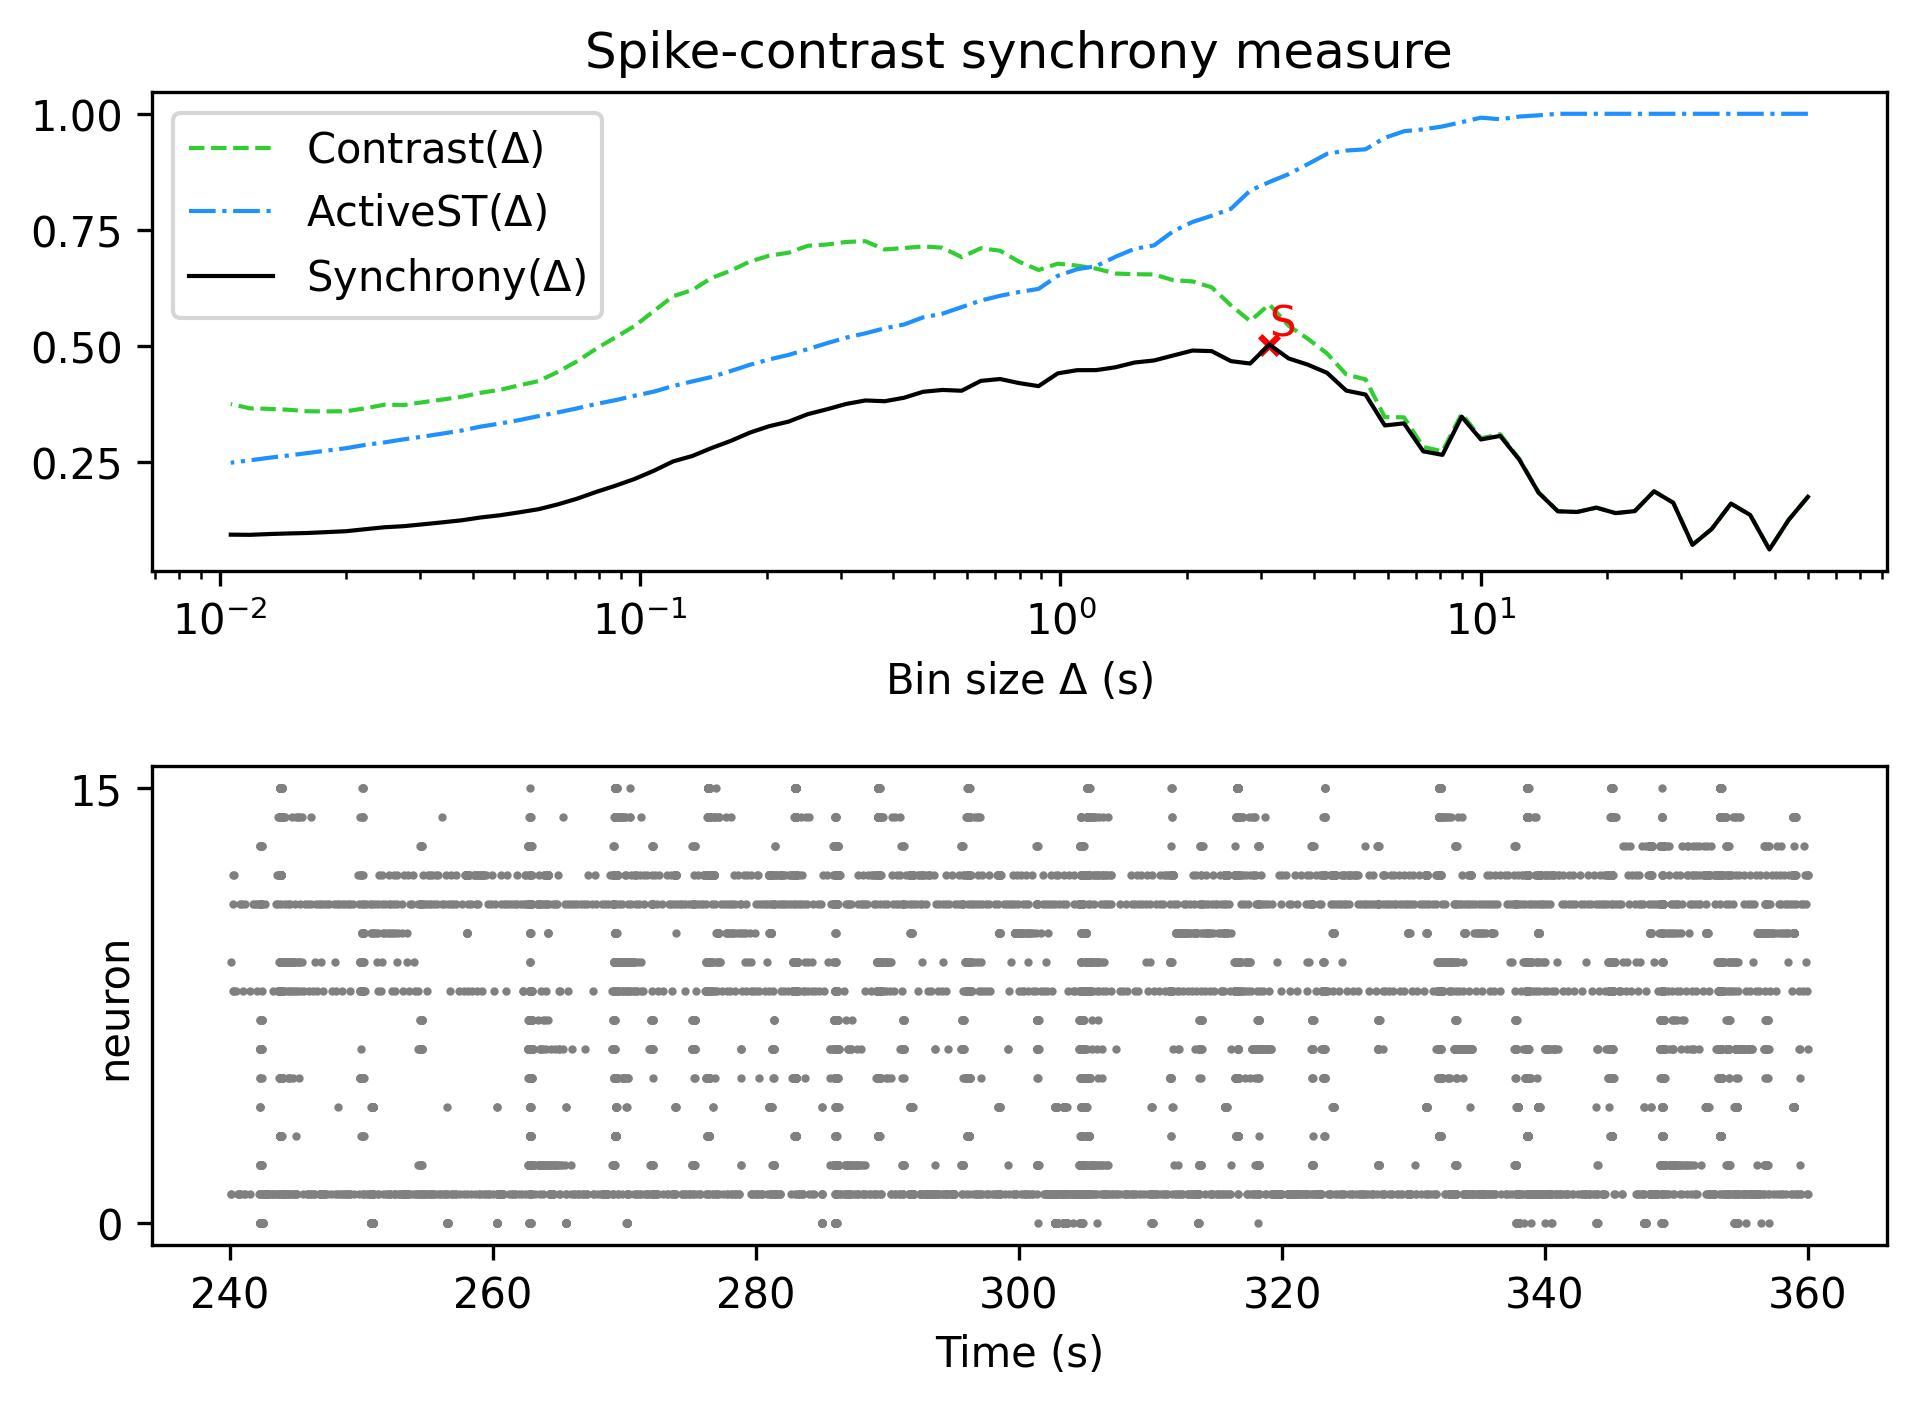

Values plotted in this chart, from the file beside it:
, Spike-contrast (60.0 s), Spike-contrast (54.0 s), Spike-contrast (48.6 s), Spike-contrast (43.74 s), Spike-contrast (39.366 s), Spike-contrast (35.429 s), Spike-contrast (31.886 s), Spike-contrast (28.698 s), Spike-contrast (25.828 s), Spike-contrast (23.245 s), Spike-contrast (20.921 s), Spike-contrast (18.829 s), Spike-contrast (16.946 s), Spike-contrast (15.251 s), Spike-contrast (13.726 s), Spike-contrast (12.353 s), Spike-contrast (11.118 s), Spike-contrast (10.006 s), Spike-contrast (9.006 s), Spike-contrast (8.105 s), Spike-contrast (7.295 s), Spike-contrast (6.565 s), Spike-contrast (5.909 s)
0, 0.1742, 0.1246, 0.0608, 0.1351, 0.1598, 0.105, 0.07084, 0.1615, 0.1862, 0.1435, 0.1392, 0.151, 0.1416, 0.1432, 0.1831, 0.2542, 0.3057, 0.2979, 0.3471, 0.2647, 0.2724, 0.3326, 0.3282
